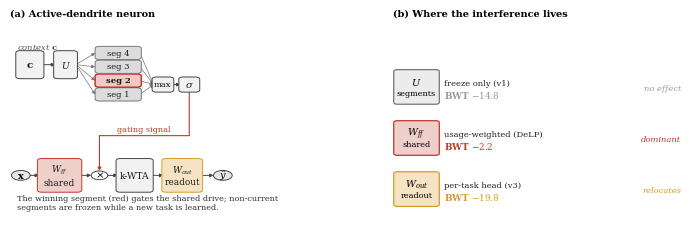

The script that saved this image:
"""Fig.1: conceptual diagram -- active-dendrite neuron (a) and the three
interference channels with their measured consequences (b)."""
import matplotlib
matplotlib.use("Agg")
import matplotlib.pyplot as plt
from matplotlib.patches import FancyBboxPatch, FancyArrowPatch, Circle, Rectangle

plt.rcParams.update({"font.size": 7, "font.family": "serif", "mathtext.fontset": "dejavuserif",
                     "axes.linewidth": 0.6})

GREY, DARK, RED, AMBER = "#9a9a9a", "#2c2c2c", "#C0392B", "#d99b2b"


def box(ax, x, y, w, h, label, fc="#f2f2f2", ec="#444444", fs=6.6, lw=0.7, bold=False):
    ax.add_patch(FancyBboxPatch((x, y), w, h,
                                boxstyle="round,pad=0.004,rounding_size=0.012",
                                fc=fc, ec=ec, lw=lw, zorder=3))
    ax.text(x + w / 2, y + h / 2, label, ha="center", va="center", fontsize=fs,
            color="#1a1a1a", zorder=4, fontweight="bold" if bold else "normal")


def arrow(ax, p0, p1, color="#444444", lw=0.7, style="-|>"):
    ax.add_patch(FancyArrowPatch(p0, p1, arrowstyle=style, mutation_scale=5, lw=lw,
                                 color=color, zorder=2, shrinkA=0, shrinkB=0))


def panel_a(ax):
    ax.set_xlim(0, 1); ax.set_ylim(0, 1); ax.axis("off")
    ax.text(0.0, 1.05, "(a) Active-dendrite neuron", fontsize=7,
            ha="left", va="bottom", fontweight="bold")

    # context branch (top)
    box(ax, 0.020, 0.735, 0.070, 0.140, r"$\mathbf{c}$", fs=7.5)
    box(ax, 0.125, 0.735, 0.058, 0.140, "$U$")
    arrow(ax, (0.090, 0.805), (0.125, 0.805))

    seg_x, seg_w, seg_h = 0.240, 0.120, 0.062
    ys = [0.617, 0.690, 0.763, 0.836]
    for i, y0 in enumerate(ys):
        win = (i == 1)
        box(ax, seg_x, y0, seg_w, seg_h, f"seg {i+1}",
            fc="#f0c9c3" if win else "#dcdcdc",
            ec=RED if win else "#777", fs=6.0,
            lw=1.1 if win else 0.7, bold=win)
        arrow(ax, (0.183, 0.805), (seg_x - 0.004, y0 + seg_h / 2), color="#777", lw=0.5)
        arrow(ax, (seg_x + seg_w, y0 + seg_h / 2), (0.398, 0.700), color="#777", lw=0.5)

    box(ax, 0.398, 0.664, 0.052, 0.072, "max", fs=6.0)
    box(ax, 0.472, 0.664, 0.050, 0.072, r"$\sigma$", fs=7.2)
    arrow(ax, (0.450, 0.700), (0.472, 0.700))

    # feedforward path (bottom)
    ax.add_patch(Circle((0.030, 0.220), 0.026, fc="#e8e8e8", ec="#444", lw=0.7, zorder=3))
    ax.text(0.030, 0.220, r"$\mathbf{x}$", ha="center", va="center", fontsize=7, zorder=4)
    box(ax, 0.080, 0.135, 0.115, 0.170, "$W_{ff}$\nshared", fc="#efcfc9", ec=RED, fs=6.4)
    ax.add_patch(Circle((0.248, 0.220), 0.023, fc="white", ec="#444", lw=0.7, zorder=3))
    ax.text(0.248, 0.220, r"$\times$", ha="center", va="center", fontsize=7.5, zorder=4)
    box(ax, 0.298, 0.135, 0.095, 0.170, "k-WTA")
    box(ax, 0.425, 0.135, 0.105, 0.170, "$W_{out}$\nreadout", fc="#f6e3c4", ec=AMBER, fs=6.4)
    ax.add_patch(Circle((0.590, 0.220), 0.026, fc="#e8e8e8", ec="#444", lw=0.7, zorder=3))
    ax.text(0.590, 0.220, r"$\hat{y}$", ha="center", va="center", fontsize=7, zorder=4)
    for x0, x1 in [(0.056, 0.080), (0.195, 0.225), (0.271, 0.298), (0.393, 0.425), (0.530, 0.564)]:
        arrow(ax, (x0, 0.220), (x1, 0.220))

    # gating path: sigma -> down -> left -> multiply
    arrow(ax, (0.497, 0.664), (0.497, 0.430), color=RED, lw=0.8, style="-")
    arrow(ax, (0.497, 0.430), (0.248, 0.430), color=RED, lw=0.8, style="-")
    arrow(ax, (0.248, 0.430), (0.248, 0.243), color=RED, lw=0.8)
    ax.text(0.372, 0.442, "gating signal", fontsize=5.9, color=RED, ha="center", va="bottom")

    ax.text(0.020, 0.900, r"context $\mathbf{c}$", fontsize=6.0, color="#555",
            ha="left", va="center", style="italic")
    ax.text(0.020, 0.075, "The winning segment (red) gates the shared drive; non-current\n"
                          "segments are frozen while a new task is learned.",
            fontsize=5.9, color="#333", ha="left", va="center")


def panel_b(ax):
    ax.set_xlim(0, 1); ax.set_ylim(0, 1); ax.axis("off")
    ax.text(0.0, 1.05, "(b) Where the interference lives", fontsize=7,
            ha="left", va="bottom", fontweight="bold")

    rows = [
        (0.600, "$U$", "segments", "#ececec", "#777",
         "freeze only (v1)", r"BWT $-14.8$", "no effect", GREY),
        (0.330, "$W_{ff}$", "shared", "#efcfc9", RED,
         "usage-weighted (DeLP)", r"BWT $-2.2$", "dominant", RED),
        (0.060, "$W_{out}$", "readout", "#f6e3c4", AMBER,
         "per-task head (v3)", r"BWT $-19.8$", "relocates", AMBER),
    ]
    for y, sym, sub, fc, ec, intervention, bwt, verdict, vcol in rows:
        ax.add_patch(FancyBboxPatch((0.005, y), 0.150, 0.175,
                                    boxstyle="round,pad=0.004,rounding_size=0.012",
                                    fc=fc, ec=ec, lw=0.9, zorder=3))
        ax.text(0.080, y + 0.112, sym, ha="center", va="center", fontsize=7.0, zorder=4)
        ax.text(0.080, y + 0.052, sub, ha="center", va="center", fontsize=5.9, zorder=4)
        ax.text(0.175, y + 0.108, intervention, ha="left", va="center", fontsize=6.0,
                color="#222")
        ax.text(0.175, y + 0.048, bwt, ha="left", va="center", fontsize=6.4,
                color=vcol, fontweight="bold")
        ax.text(0.997, y + 0.080, verdict, ha="right", va="center", fontsize=6.0,
                color=vcol, style="italic")


def main():
    fig = plt.figure(figsize=(7.0, 2.15))
    gs = fig.add_gridspec(1, 2, width_ratios=[1.25, 1.0], wspace=0.07)
    panel_a(fig.add_subplot(gs[0, 0]))
    panel_b(fig.add_subplot(gs[0, 1]))
    fig.subplots_adjust(left=0.025, right=0.985, top=0.90, bottom=0.02)
    fig.savefig("fig_concept.png", dpi=300)
    plt.close(fig)
    print("FIG_CONCEPT_OK")


if __name__ == "__main__":
    main()
